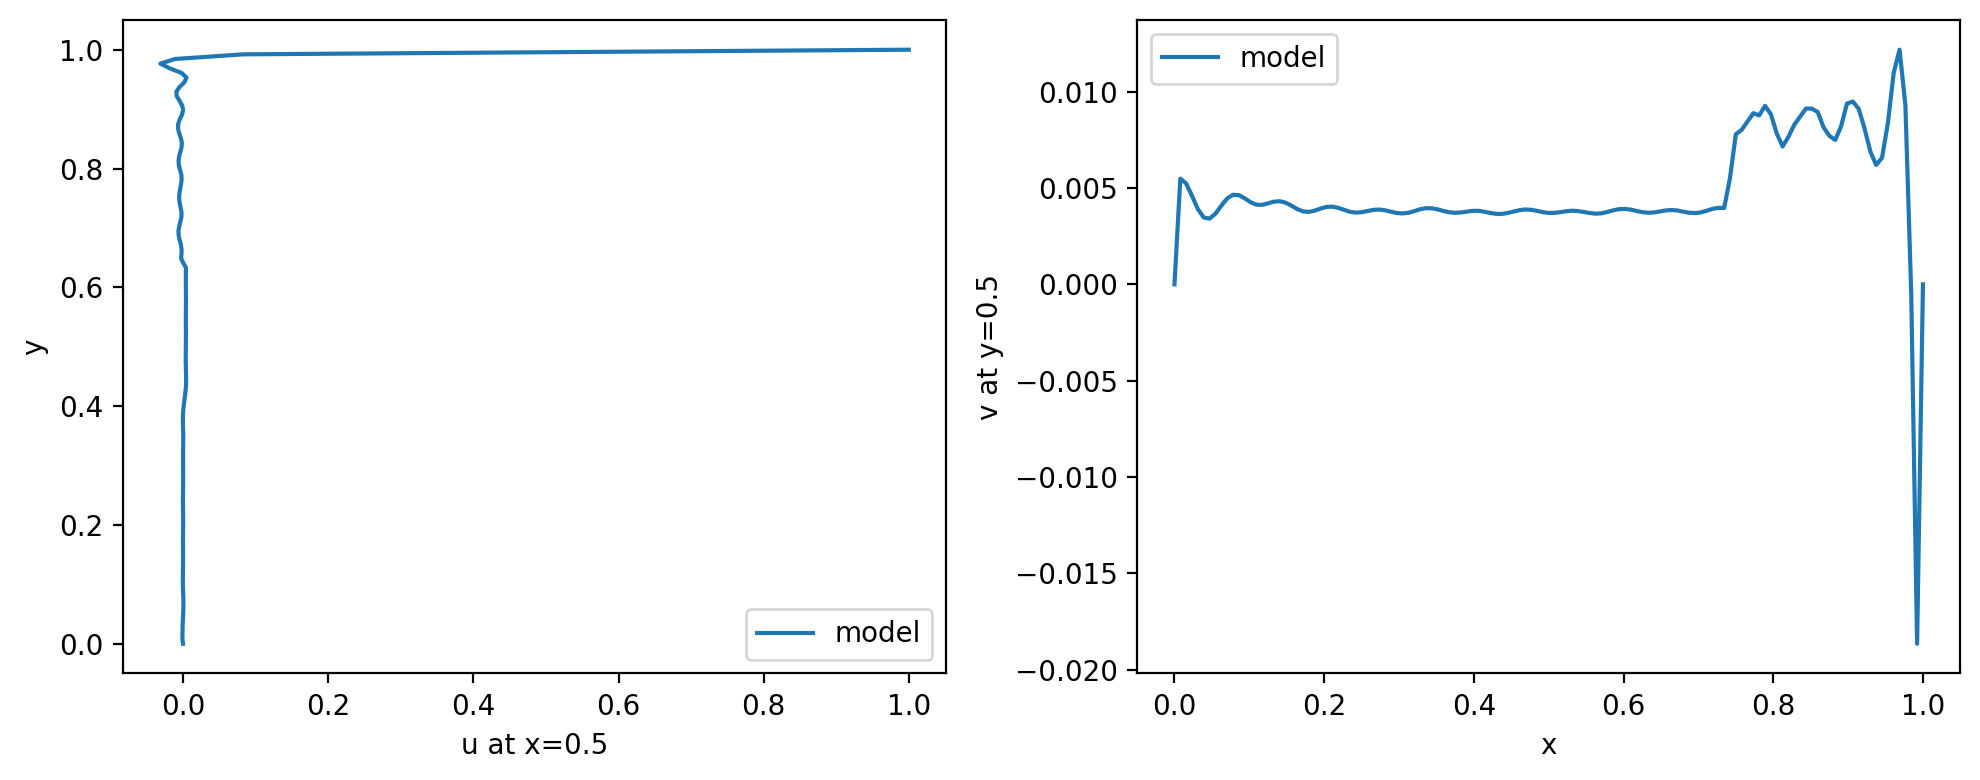

Data behind this chart, as committed beside it:
y, u_at_x_mid, x, v_at_y_mid
0.000000000000000000e+00, 0.000000000000000000e+00, 0.000000000000000000e+00, 0.000000000000000000e+00
7.812500000000000000e-03, -8.802413940429687500e-04, 7.812500000000000000e-03, 5.482196807861328125e-03
1.562500000000000000e-02, -7.848739624023437500e-04, 1.562500000000000000e-02, 5.233764648437500000e-03
2.343750000000000000e-02, -7.023811340332031250e-04, 2.343750000000000000e-02, 4.589557647705078125e-03
3.125000000000000000e-02, -5.230903625488281250e-04, 3.125000000000000000e-02, 3.904342651367187500e-03
3.906250000000000000e-02, -2.341270446777343750e-04, 3.906250000000000000e-02, 3.469467163085937500e-03
4.687500000000000000e-02, 1.177787780761718750e-04, 4.687500000000000000e-02, 3.410339355468750000e-03
5.468750000000000000e-02, 4.205703735351562500e-04, 5.468750000000000000e-02, 3.664016723632812500e-03
6.250000000000000000e-02, 5.769729614257812500e-04, 6.250000000000000000e-02, 4.078865051269531250e-03
7.031250000000000000e-02, 5.483627319335937500e-04, 7.031250000000000000e-02, 4.453659057617187500e-03
7.812500000000000000e-02, 3.666877746582031250e-04, 7.812500000000000000e-02, 4.647254943847656250e-03
8.593750000000000000e-02, 1.058578491210937500e-04, 8.593750000000000000e-02, 4.630088806152343750e-03
9.375000000000000000e-02, -1.339912414550781250e-04, 9.375000000000000000e-02, 4.464149475097656250e-03
1.015625000000000000e-01, -2.679824829101562500e-04, 1.015625000000000000e-01, 4.262924194335937500e-03
1.093750000000000000e-01, -2.770423889160156250e-04, 1.093750000000000000e-01, 4.133701324462890625e-03
1.171875000000000000e-01, -1.907348632812500000e-04, 1.171875000000000000e-01, 4.124641418457031250e-03
1.250000000000000000e-01, -7.009506225585937500e-05, 1.250000000000000000e-01, 4.203796386718750000e-03
1.328125000000000000e-01, 2.098083496093750000e-05, 1.328125000000000000e-01, 4.290580749511718750e-03
1.406250000000000000e-01, 4.005432128906250000e-05, 1.406250000000000000e-01, 4.312038421630859375e-03
1.484375000000000000e-01, -1.525878906250000000e-05, 1.484375000000000000e-01, 4.238605499267578125e-03
1.562500000000000000e-01, -9.727478027343750000e-05, 1.562500000000000000e-01, 4.080772399902343750e-03
1.640625000000000000e-01, -1.630783081054687500e-04, 1.640625000000000000e-01, 3.904819488525390625e-03
1.718750000000000000e-01, -1.678466796875000000e-04, 1.718750000000000000e-01, 3.782272338867187500e-03
1.796875000000000000e-01, -9.632110595703125000e-05, 1.796875000000000000e-01, 3.758430480957031250e-03
1.875000000000000000e-01, 2.098083496093750000e-05, 1.875000000000000000e-01, 3.826141357421875000e-03
1.953125000000000000e-01, 1.344680786132812500e-04, 1.953125000000000000e-01, 3.933429718017578125e-03
2.031250000000000000e-01, 1.983642578125000000e-04, 2.031250000000000000e-01, 4.017829895019531250e-03
2.109375000000000000e-01, 1.864433288574218750e-04, 2.109375000000000000e-01, 4.030704498291015625e-03
2.187500000000000000e-01, 9.918212890625000000e-05, 2.187500000000000000e-01, 3.968715667724609375e-03
2.265625000000000000e-01, -1.955032348632812500e-05, 2.265625000000000000e-01, 3.863334655761718750e-03
2.343750000000000000e-01, -1.201629638671875000e-04, 2.343750000000000000e-01, 3.763675689697265625e-03
2.421875000000000000e-01, -1.621246337890625000e-04, 2.421875000000000000e-01, 3.721714019775390625e-03
2.500000000000000000e-01, -1.287460327148437500e-04, 2.500000000000000000e-01, 3.743171691894531250e-03
2.578125000000000000e-01, -2.861022949218750000e-05, 2.578125000000000000e-01, 3.803253173828125000e-03
2.656250000000000000e-01, 9.059906005859375000e-05, 2.656250000000000000e-01, 3.862380981445312500e-03
2.734375000000000000e-01, 1.697540283203125000e-04, 2.734375000000000000e-01, 3.881931304931640625e-03
2.812500000000000000e-01, 1.897811889648437500e-04, 2.812500000000000000e-01, 3.843784332275390625e-03
2.890625000000000000e-01, 1.459121704101562500e-04, 2.890625000000000000e-01, 3.768920898437500000e-03
2.968750000000000000e-01, 5.865097045898437500e-05, 2.968750000000000000e-01, 3.701686859130859375e-03
3.046875000000000000e-01, -1.335144042968750000e-05, 3.046875000000000000e-01, 3.677845001220703125e-03
3.125000000000000000e-01, -2.479553222656250000e-05, 3.125000000000000000e-01, 3.712654113769531250e-03
3.203125000000000000e-01, 3.910064697265625000e-05, 3.203125000000000000e-01, 3.797054290771484375e-03
3.281250000000000000e-01, 1.506805419921875000e-04, 3.281250000000000000e-01, 3.894329071044921875e-03
3.359375000000000000e-01, 2.627372741699218750e-04, 3.359375000000000000e-01, 3.952026367187500000e-03
3.437500000000000000e-01, 3.209114074707031250e-04, 3.437500000000000000e-01, 3.947257995605468750e-03
3.515625000000000000e-01, 2.703666687011718750e-04, 3.515625000000000000e-01, 3.888130187988281250e-03
3.593750000000000000e-01, 1.220703125000000000e-04, 3.593750000000000000e-01, 3.805160522460937500e-03
3.671875000000000000e-01, -6.723403930664062500e-05, 3.671875000000000000e-01, 3.738880157470703125e-03
3.750000000000000000e-01, -1.974105834960937500e-04, 3.750000000000000000e-01, 3.711223602294921875e-03
3.828125000000000000e-01, -1.449584960937500000e-04, 3.828125000000000000e-01, 3.731250762939453125e-03
3.906250000000000000e-01, 1.640319824218750000e-04, 3.906250000000000000e-01, 3.774642944335937500e-03
3.984375000000000000e-01, 7.433891296386718750e-04, 3.984375000000000000e-01, 3.813743591308593750e-03
4.062500000000000000e-01, 1.540184020996093750e-03, 4.062500000000000000e-01, 3.815650939941406250e-03
4.140625000000000000e-01, 2.425670623779296875e-03, 4.140625000000000000e-01, 3.765106201171875000e-03
4.218750000000000000e-01, 3.242969512939453125e-03, 4.218750000000000000e-01, 3.705024719238281250e-03
4.296875000000000000e-01, 3.857612609863281250e-03, 4.296875000000000000e-01, 3.658294677734375000e-03
4.375000000000000000e-01, 4.191398620605468750e-03, 4.375000000000000000e-01, 3.654956817626953125e-03
4.453125000000000000e-01, 4.257678985595703125e-03, 4.453125000000000000e-01, 3.705024719238281250e-03
4.531250000000000000e-01, 4.130363464355468750e-03, 4.531250000000000000e-01, 3.777980804443359375e-03
4.609375000000000000e-01, 3.928661346435546875e-03, 4.609375000000000000e-01, 3.848075866699218750e-03
... 69 more rows
